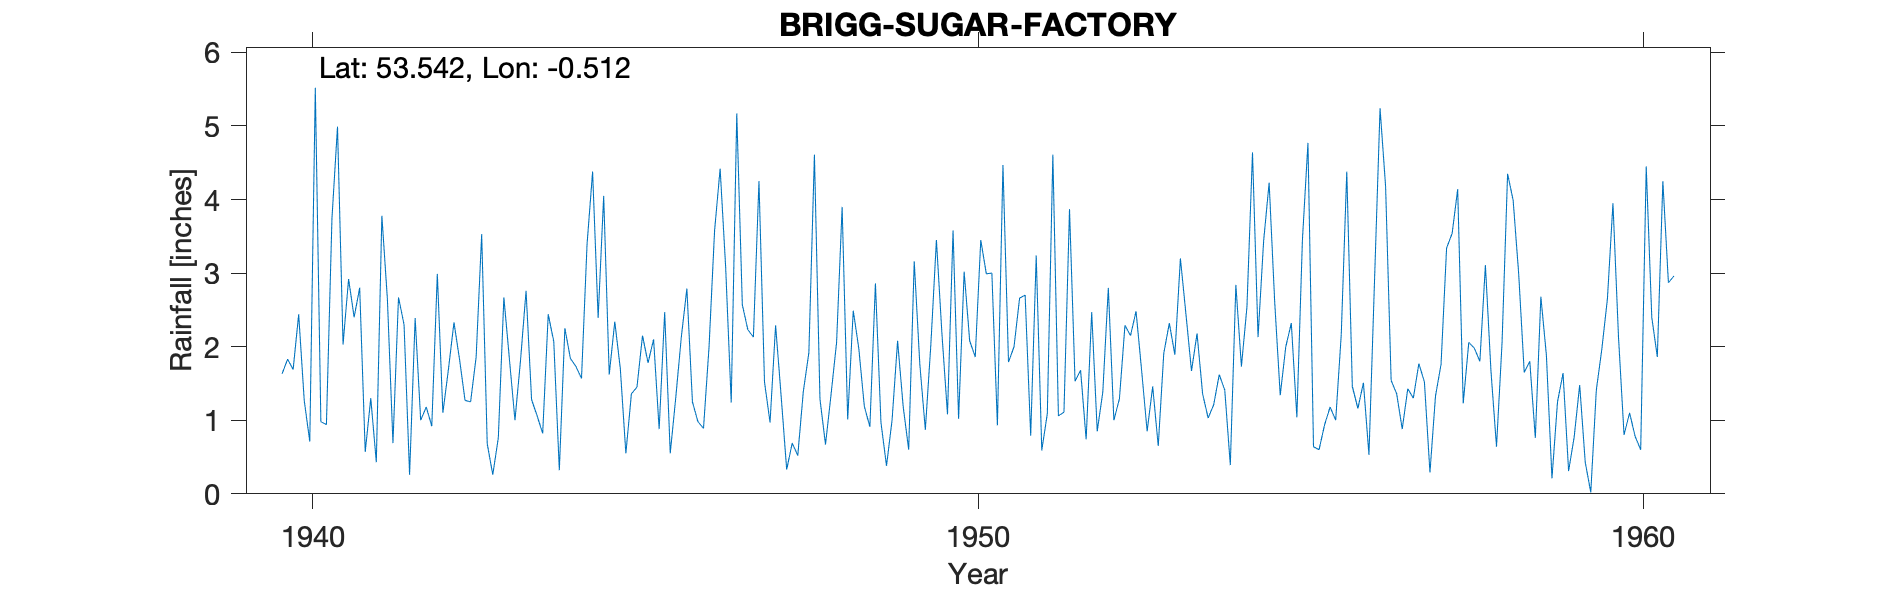

Data behind this chart, as committed beside it:
BRIGG - SUGAR FACTORY, , , , , , , , , , , , , , , , , , , , , 
Grid ref, SE987061, Long, -0.512, Lat, 53.54, Elevation, 134, ft, , , , , , , , , , , , , 
Station no, 2571/9, , , , , , , , , , , , , , , , , , , , 
, 1940, 1941, 1942, 1943, 1944, 1945, 1946, 1947, 1948, 1949, 1950, 1951, 1952, 1953, 1954, 1955, 1956, 1957, 1958, 1959, 1960
January, 1.63, 2.92, 2.39, 3.53, 2.44, 2.34, 2.13, 2.23, 4.61, 0.97, 1.08, 2.00, 1.68, 0.85, 1.21, 1.34, 4.38, 1.30, 1.80, 1.88, 3.95
February, 1.83, 2.40, 1.00, 0.68, 2.07, 1.70, 2.79, 2.13, 1.29, 0.38, 3.58, 2.66, 0.74, 1.46, 1.62, 2.00, 1.46, 1.77, 3.11, 0.21, 2.13
March, 1.69, 2.80, 1.18, 0.26, 0.32, 0.55, 1.25, 4.25, 0.67, 1.00, 1.02, 2.70, 2.47, 0.65, 1.41, 2.32, 1.16, 1.52, 1.67, 1.25, 0.80
April, 2.44, 0.57, 0.92, 0.76, 2.25, 1.36, 0.98, 1.52, 1.35, 2.08, 3.02, 0.79, 0.85, 1.91, 0.39, 1.04, 1.51, 0.29, 0.64, 1.64, 1.10
May, 1.27, 1.30, 2.99, 2.67, 1.84, 1.45, 0.89, 0.97, 2.06, 1.19, 2.08, 3.24, 1.38, 2.32, 2.84, 3.45, 0.53, 1.33, 2.05, 0.31, 0.78
June, 0.71, 0.43, 1.10, 1.83, 1.73, 2.15, 2.00, 2.29, 3.90, 0.60, 1.86, 0.59, 2.80, 1.89, 1.73, 4.77, 2.89, 1.76, 4.35, 0.77, 0.60
July, 5.52, 3.78, 1.69, 1.00, 1.57, 1.78, 3.58, 1.33, 1.01, 3.16, 3.45, 1.09, 1.00, 3.20, 2.54, 0.64, 5.24, 3.34, 3.99, 1.48, 4.45
August, 0.98, 2.64, 2.33, 1.81, 3.39, 2.10, 4.42, 0.33, 2.49, 1.77, 2.99, 4.61, 1.29, 2.44, 4.64, 0.60, 4.18, 3.54, 2.99, 0.43, 2.40
September, 0.94, 0.69, 1.83, 2.76, 4.38, 0.88, 3.07, 0.69, 1.98, 0.87, 3.00, 1.06, 2.29, 1.67, 2.13, 0.94, 1.54, 4.14, 1.65, 0.02, 1.86
October, 3.74, 2.67, 1.27, 1.28, 2.39, 2.47, 1.24, 0.52, 1.19, 2.03, 0.93, 1.11, 2.15, 2.18, 3.43, 1.18, 1.36, 1.23, 1.80, 1.41, 4.25
November, 4.99, 2.30, 1.25, 1.06, 4.05, 0.55, 5.17, 1.39, 0.91, 3.45, 4.47, 3.87, 2.48, 1.36, 4.23, 1.00, 0.88, 2.06, 0.76, 1.97, 2.87
December, 2.03, 0.26, 1.86, 0.82, 1.62, 1.31, 2.57, 1.92, 2.86, 2.17, 1.79, 1.53, 1.68, 1.03, 2.61, 2.16, 1.43, 1.98, 2.68, 2.65, 2.96
Total, 27.77, 22.76, 19.81, 18.46, 28.05, 18.64, 30.09, 19.57, 24.32, 19.67, 29.27, 25.25, 20.81, 20.96, 28.78, 21.44, 26.56, 24.26, 27.49, 14.02, 28.15
TYRain_1931-1940_15_pt1/166, , , , , , , , , , , , , , , , , , , , , 
TYRain_1941-1950_17_pt1/251, , , , , , , , , , , , , , , , , , , , , 
TYRain_1951-1960_15_pt1/255, , , , , , , , , , , , , , , , , , , , , 
# The gauge moved to this site in 1940 f…, , , , , , , , , , , , , , , , , , , , , 
#, , , , , , , , , , , , , , , , , , , , , 
# The station continued until 1989 accor…, , , , , , , , , , , , , , , , , , , , , 
